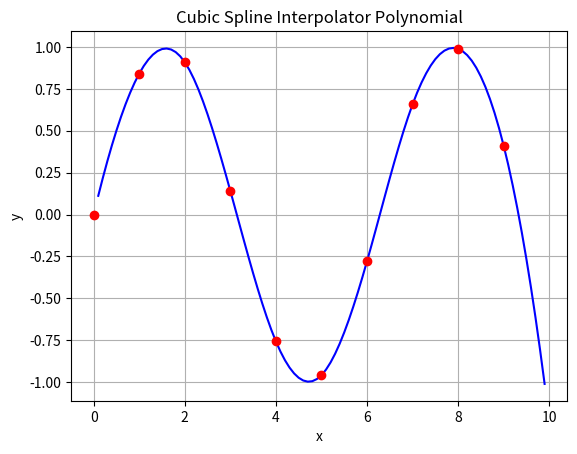

This chart was generated by the following Python code:
# -*- coding: utf-8 -*-
"""
Created on Thu Jun  2 16:37:21 2022

@author: SimoneSped
"""

from scipy.interpolate import lagrange, CubicSpline
import numpy as np
import matplotlib.pyplot as plt

def lagrange_interpolate(x_i, y_i):
    # Lagrange interpolation 
    
    return lagrange(x_i, y_i)

def cubic_spline_interpolate(x_i, y_i):
    # Cubic spline method
    
    return CubicSpline(x_i, y_i)
    
# Example Lagrange Interpolator
"""
# data
x_i = [0, 1, 2]
y_i = [1, 3, 2]

f = lagrange_interpolate(x_i, y_i)

fig = plt.figure(figsize = (10,8))

x_range = np.arange(np.amin(x_i), np.amax(x_i), 0.001)
plt.plot(x_range, f(x_range), 'b', x_i, y_i, 'ro')
plt.title('Lagrange Polynomial')
plt.grid()
plt.xlabel('x')
plt.ylabel('y')
plt.show()
"""

# Example Cubic Spline Interpolator
x = np.arange(0.1, 10, 0.1)

# data
x_i = np.arange(10)
y_i = np.sin(x_i)
    
cs = cubic_spline_interpolate(x_i, y_i)

plt.plot(x, cs(x), 'b', x_i, y_i, 'ro')

plt.title('Cubic Spline Interpolator Polynomial')
plt.grid()
plt.xlabel('x')
plt.ylabel('y')
plt.show()